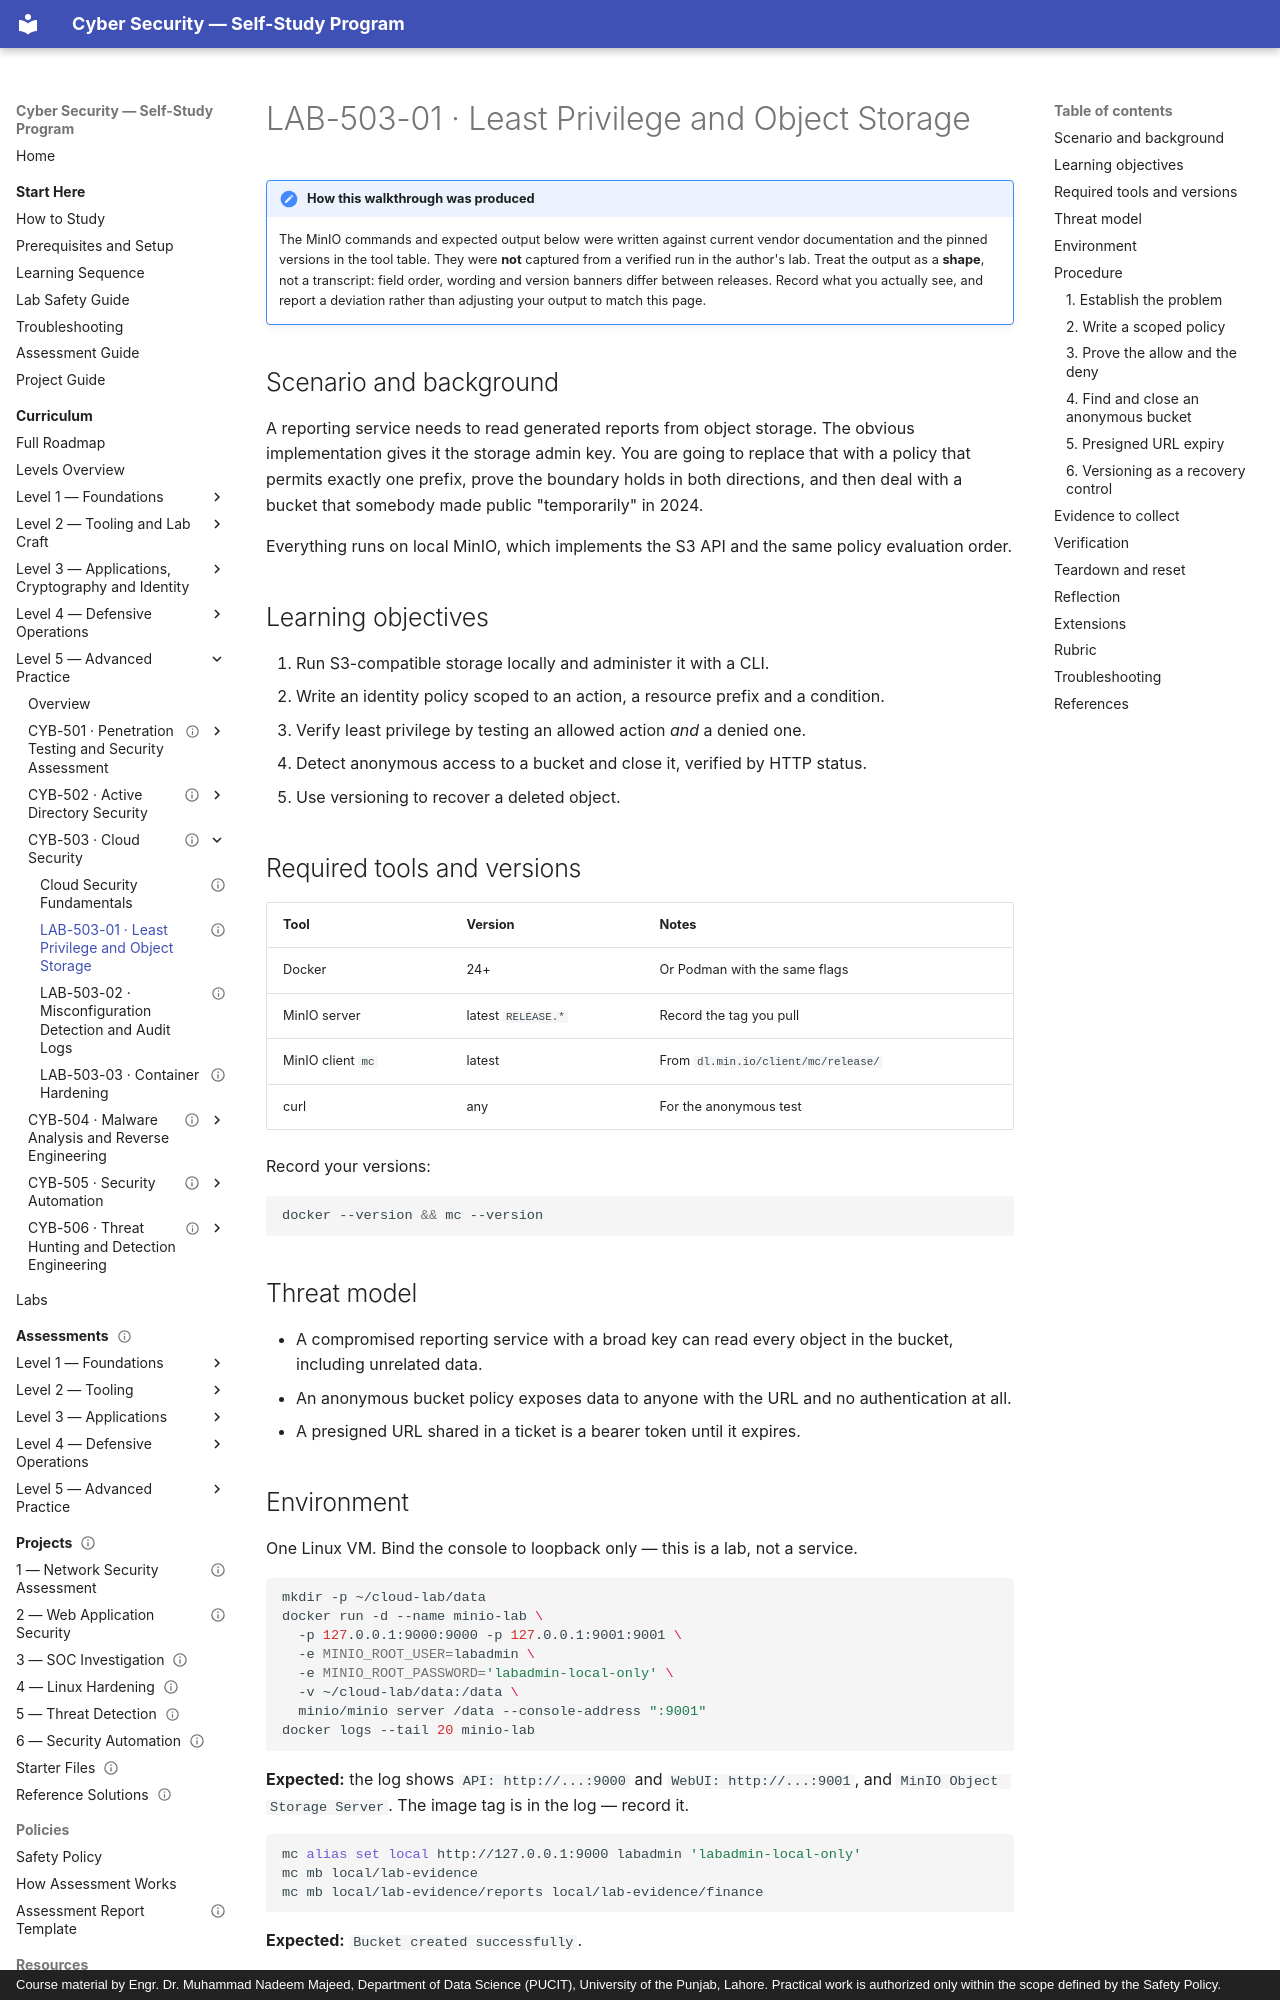

repository: nadeem-majeedch/CyberSecurity · page: levels/level-5-advanced/03-cloud-security/lab-01-identity-and-storage/index.html · generator: mkdocs · copyright: Course material by Engr. Dr. Muhammad Nadeem Majeed, Department of Data Science (PUCIT), University of the Punjab, Lahore. Practical work is authorized only within the scope defined by the Safety Policy.

---
title: "LAB-503-01 · Least Privilege and Object Storage"
description: "Run local S3-compatible storage, write a least-privilege policy, prove the allow works and the deny fails, then close an anonymous bucket policy."
module_code: CYB-503
level: 5
kind: lab
prerequisites: [CYB-503]
estimated_minutes: 180
difficulty: advanced
safety: isolated-vm
lab_ids: [LAB-503-01]
version: 1.0.0
last_reviewed: 2026-10-29
reviewers: []
status: published
tags: [cloud, iam, s3, minio, least-privilege, storage]
---

# LAB-503-01 · Least Privilege and Object Storage

!!! note "How this walkthrough was produced"
    The MinIO commands and expected output below were written against current vendor documentation and the
    pinned versions in the tool table. They were **not** captured from a verified run in the author's lab.
    Treat the output as a **shape**, not a transcript: field order, wording and version banners differ between
    releases. Record what you actually see, and report a deviation rather than adjusting your output to match
    this page.

## Scenario and background

A reporting service needs to read generated reports from object storage. The obvious implementation gives it the
storage admin key. You are going to replace that with a policy that permits exactly one prefix, prove the boundary
holds in both directions, and then deal with a bucket that somebody made public "temporarily" in 2024.

Everything runs on local MinIO, which implements the S3 API and the same policy evaluation order.

## Learning objectives

1. Run S3-compatible storage locally and administer it with a CLI.
2. Write an identity policy scoped to an action, a resource prefix and a condition.
3. Verify least privilege by testing an allowed action *and* a denied one.
4. Detect anonymous access to a bucket and close it, verified by HTTP status.
5. Use versioning to recover a deleted object.

## Required tools and versions

| Tool | Version | Notes |
| --- | --- | --- |
| Docker | 24+ | Or Podman with the same flags |
| MinIO server | latest `RELEASE.*` | Record the tag you pull |
| MinIO client `mc` | latest | From `dl.min.io/client/mc/release/` |
| curl | any | For the anonymous test |

Record your versions:

```bash
docker --version && mc --version
```

## Threat model

- A compromised reporting service with a broad key can read every object in the bucket, including unrelated data.
- An anonymous bucket policy exposes data to anyone with the URL and no authentication at all.
- A presigned URL shared in a ticket is a bearer token until it expires.
